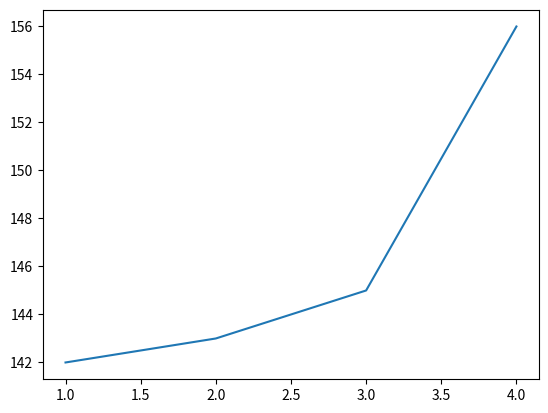

This chart was generated by the following Python code:
import matplotlib.pyplot as plt
x=[1,2,3,4]
y=[142,143,145,156]
plt.plot(x,y)
plt.show()
